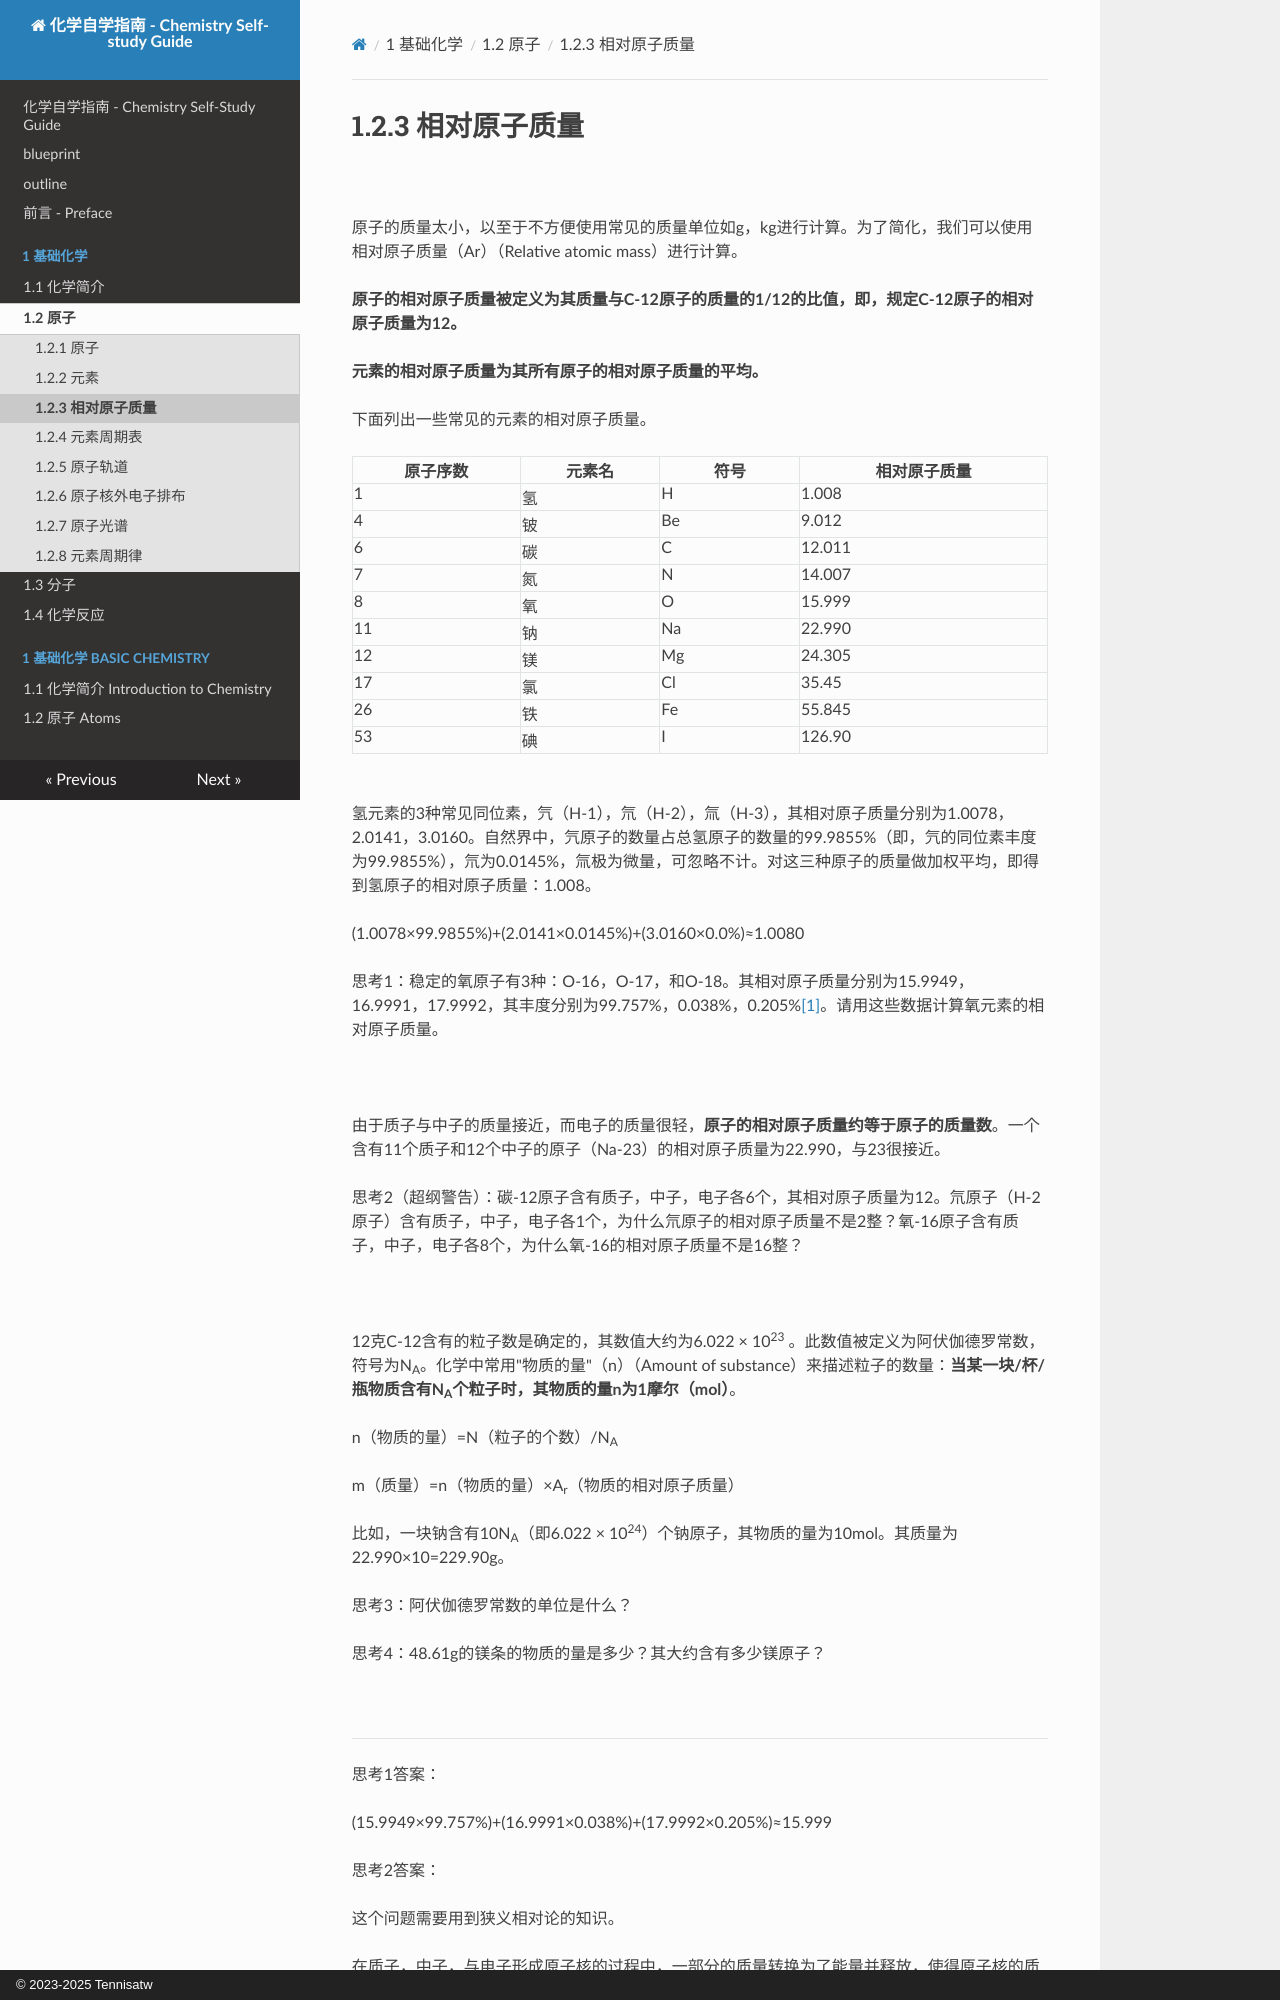

repository: Tennisatw/chem · page: 1_基础化学/1.2_原子/1.2.03/index.html · generator: mkdocs · copyright: © 2023-2025 Tennisatw

# 1.2.3 相对原子质量

<br>

原子的质量太小，以至于不方便使用常见的质量单位如g，kg进行计算。为了简化，我们可以使用相对原子质量（Ar）（Relative atomic mass）进行计算。

**原子的相对原子质量被定义为其质量与C-12原子的质量的1/12的比值，即，规定C-12原子的相对原子质量为12。**

**元素的相对原子质量为其所有原子的相对原子质量的平均。**

下面列出一些常见的元素的相对原子质量。

| 原子序数 | 元素名 | 符号 | 相对原子质量 |
|------|-----|----|--------|
| 1    | 氢   | H  | 1.008  |
| 4    | 铍   | Be | 9.012  |
| 6    | 碳   | C  | 12.011 |
| 7    | 氮   | N  | 14.007 |
| 8    | 氧   | O  | 15.999 |
| 11   | 钠   | Na | 22.990 |
| 12   | 镁   | Mg | 24.305 |
| 17   | 氯   | Cl | 35.45  |
| 26   | 铁   | Fe | 55.845 |
| 53   | 碘   | I  | 126.90 |

<br>

氢元素的3种常见同位素，氕（H-1），氘（H-2），氚（H-3），其相对原子质量分别为1.0078，2.0141，3.0160。自然界中，氕原子的数量占总氢原子的数量的99.9855%（即，氕的同位素丰度为99.9855%），氘为0.0145%，氚极为微量，可忽略不计。对这三种原子的质量做加权平均，即得到氢原子的相对原子质量：1.008。

(1.0078×99.9855%)+(2.0141×0.0145%)+(3.0160×0.0%)≈1.0080

思考1：稳定的氧原子有3种：O-16，O-17，和O-18。其相对原子质量分别为15.9949，16.9991，17.9992，其丰度分别为99.757%，0.038%，0.205%[[1]](https://en.wikipedia.org/wiki/Isotopes_of_oxygen)。请用这些数据计算氧元素的相对原子质量。

<br>

由于质子与中子的质量接近，而电子的质量很轻，**原子的相对原子质量约等于原子的质量数**。一个含有11个质子和12个中子的原子（Na-23）的相对原子质量为22.990，与23很接近。

思考2（超纲警告）：碳-12原子含有质子，中子，电子各6个，其相对原子质量为12。氘原子（H-2原子）含有质子，中子，电子各1个，为什么氘原子的相对原子质量不是2整？氧-16原子含有质子，中子，电子各8个，为什么氧-16的相对原子质量不是16整？

<br>

12克C-12含有的粒子数是确定的，其数值大约为6.022 × 10<sup>23</sup> 。此数值被定义为阿伏伽德罗常数，符号为N<sub>A</sub>。化学中常用"物质的量"（n）（Amount of substance）来描述粒子的数量：**当某一块/杯/瓶物质含有N<sub>A</sub>个粒子时，其物质的量n为1摩尔（mol）**。

n（物质的量）=N（粒子的个数）/N<sub>A</sub>

m（质量）=n（物质的量）×A<sub>r</sub>（物质的相对原子质量）

比如，一块钠含有10N<sub>A</sub>（即6.022 × 10<sup>24</sup>）个钠原子，其物质的量为10mol。其质量为22.990×10=229.90g。

思考3：阿伏伽德罗常数的单位是什么？

思考4：48.61g的镁条的物质的量是多少？其大约含有多少镁原子？

<br>

---

思考1答案：
